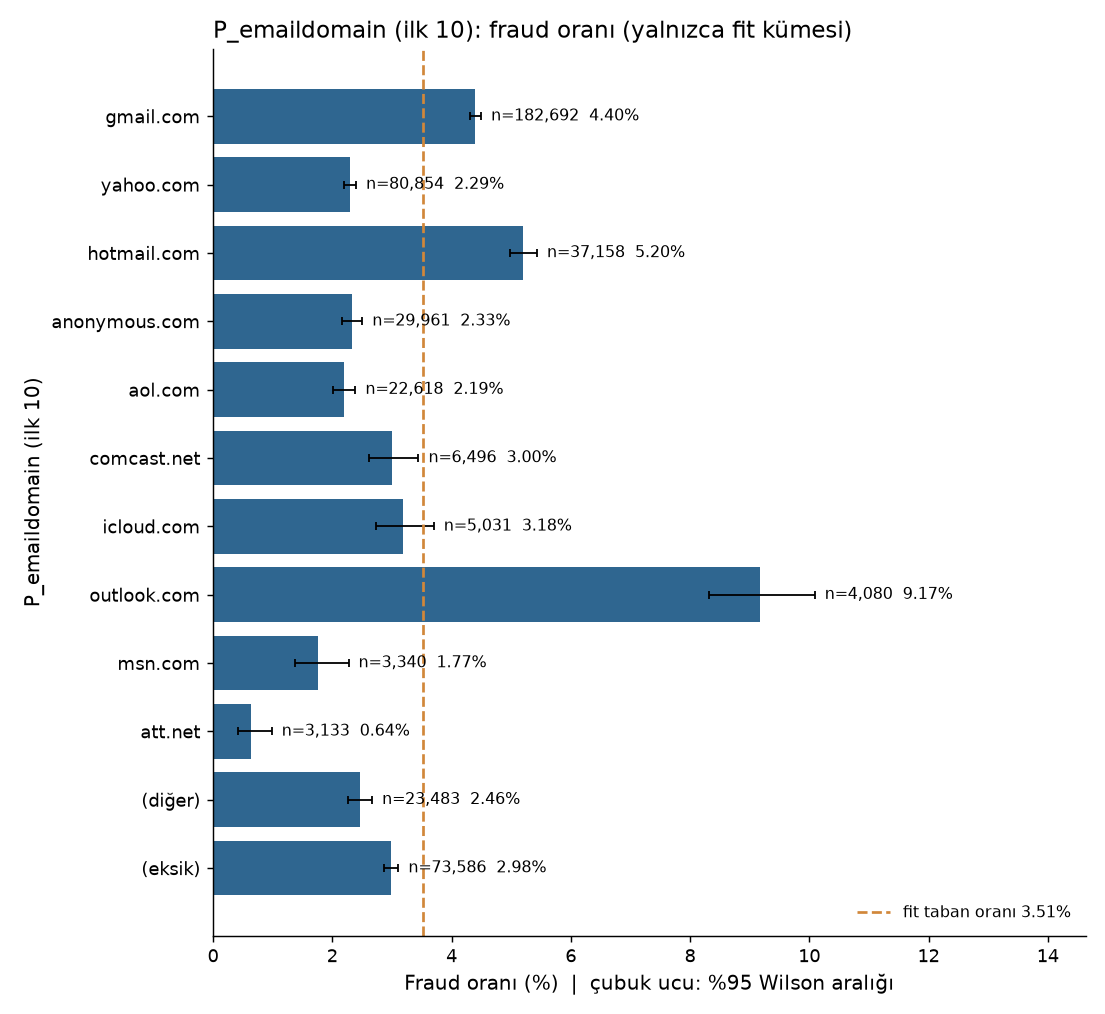

The table this chart was drawn from, first rows:
group, n, n_fraud, fraud_rate, ci_low, ci_high, small_n
gmail.com, 182692, 8039, 0.044, 0.04307, 0.04495, False
yahoo.com, 80854, 1854, 0.02293, 0.02192, 0.02398, False
hotmail.com, 37158, 1933, 0.05202, 0.04981, 0.05433, False
anonymous.com, 29961, 697, 0.02326, 0.02162, 0.02503, False
aol.com, 22618, 495, 0.02189, 0.02006, 0.02387, False
comcast.net, 6496, 195, 0.03002, 0.02614, 0.03445, False
icloud.com, 5031, 160, 0.0318, 0.0273, 0.03702, False
outlook.com, 4080, 374, 0.09167, 0.08319, 0.1009, False
msn.com, 3340, 59, 0.01766, 0.01372, 0.02272, False
att.net, 3133, 20, 0.006384, 0.004136, 0.00984, False
(diğer), 23483, 578, 0.02461, 0.02271, 0.02667, False
(eksik), 73586, 2195, 0.02983, 0.02862, 0.03108, False
